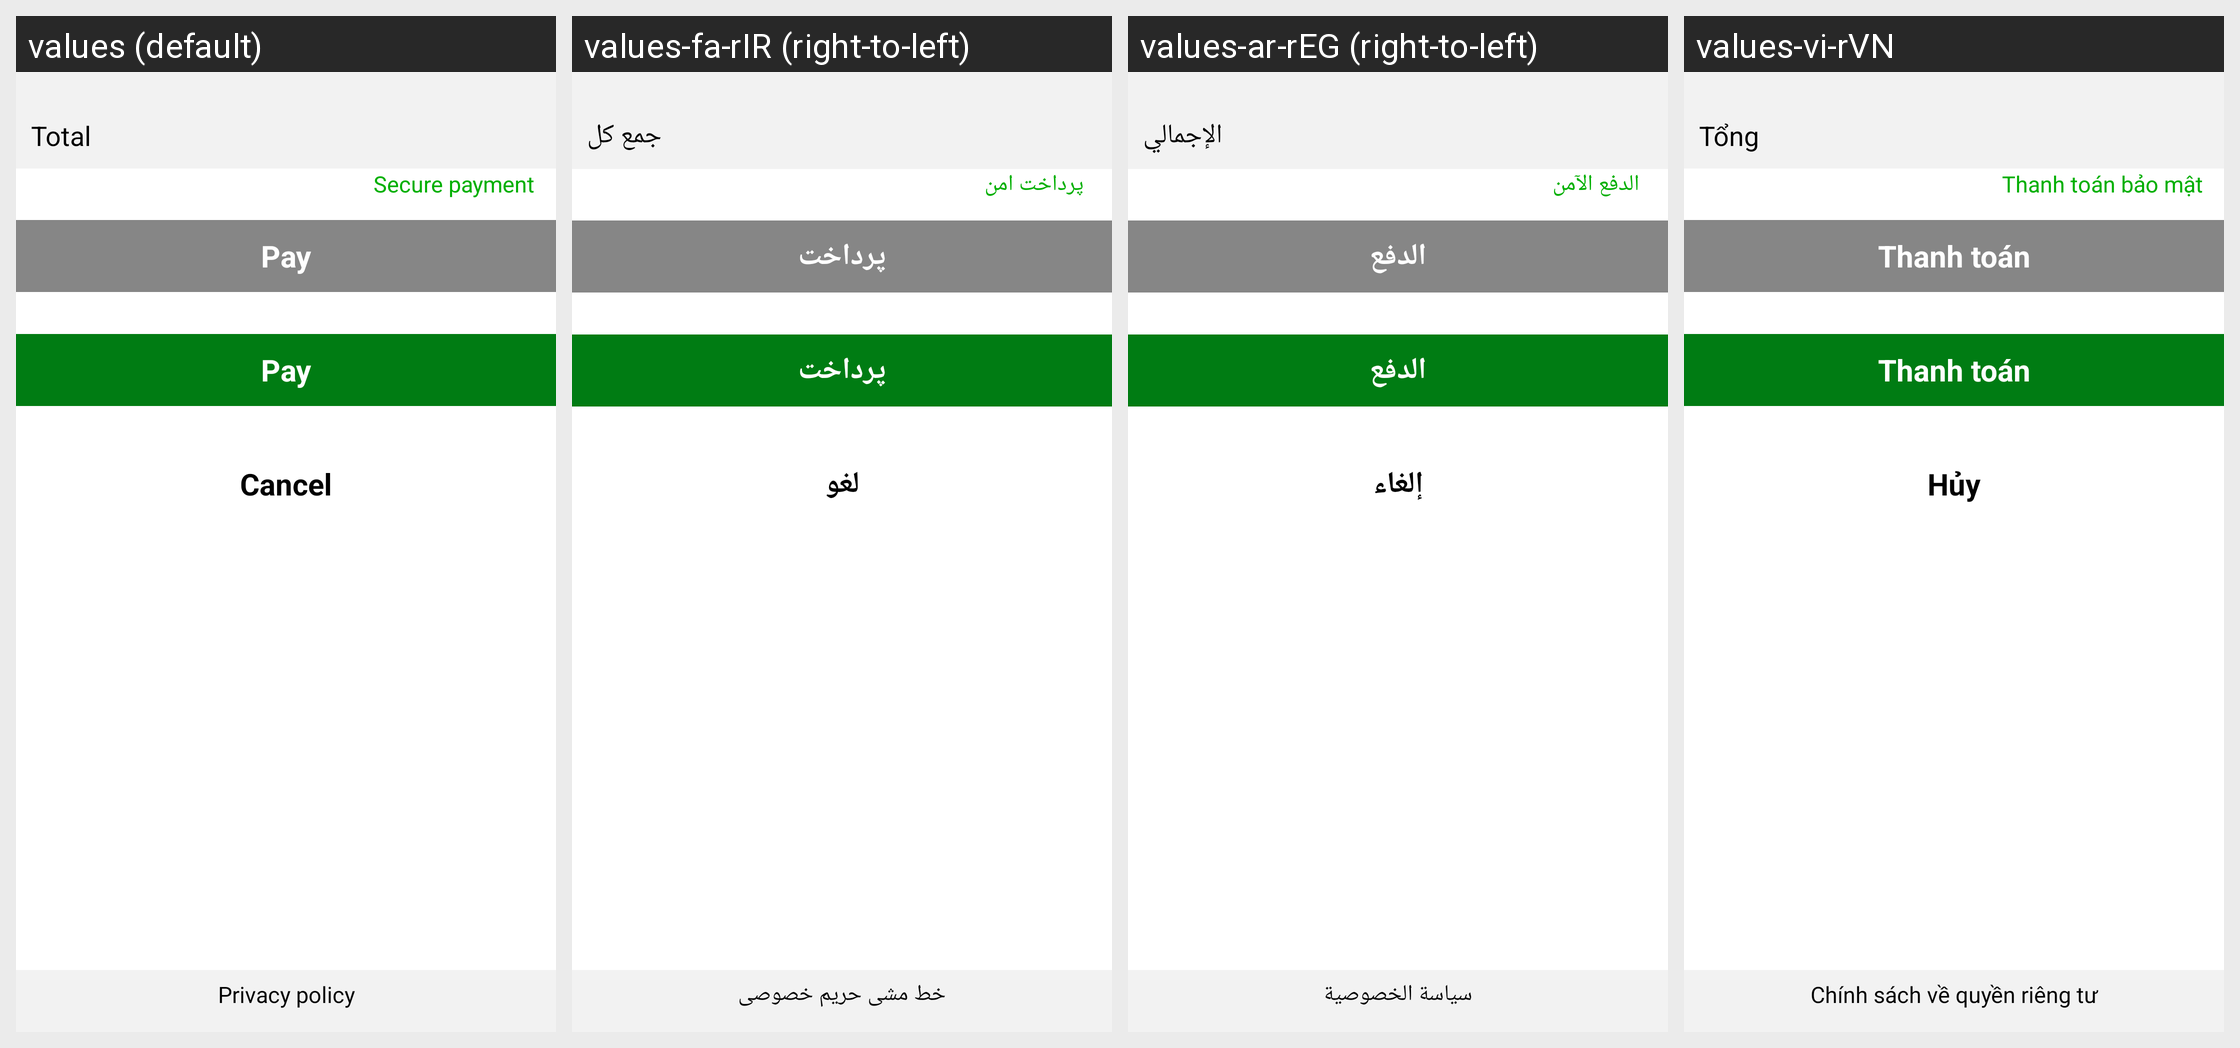

Here is an Android app screen in its default locale and in the app's own translations. Write out the translated-string differences for the strings that appear on this screen.
Android screen res/layout/activity_render_payment_input_large.xml rendered under 4 locales, left to right: values (default), values-fa-rIR (right-to-left), values-ar-rEG (right-to-left), values-vi-rVN. Device: Nexus 5 (rendered at 1080×1920; each locale shown at half size, 540×960, under a caption strip naming it); theme AppTheme.
Other locales in the repository, not shown: values-cs-rCZ, values-da-rDK, values-de-rAT, values-de-rBE, values-de-rCH, values-de-rDE, values-el-rGR, values-en-rAU, values-en-rCA, values-en-rGB, values-en-rIE, values-en-rNZ, values-en-rUS, values-es-rAR, values-es-rCO, values-es-rES, values-es-rMX, values-et-rEE, values-fi-rFI, values-fr-rBE, values-fr-rCA, values-fr-rFR, values-he-rIL, values-hi-rIN, values-hr-rHR, values-hu-rHU, values-it-rCH, values-it-rIT, values-ja-rJP, values-ko-rKR, values-lt-rLT, values-lv-rLV, values-ms-rMY, values-nb-rNO, values-nl-rBE, values-nl-rNL, values-pl-rPL, values-pt-rBR, values-pt-rPT, values-ro-rRO, values-ru-rRU, values-sk-rSK, values-sl-rSI, values-sv-rSE, values-sw-rKE, values-th-rTH, values-tr-rTR, values-uk-rUA, values-ur-rPK, values-zh-rCN, values-zh-rHK.
Strings drawn on this screen, with the default value and each locale's value (text and hints the layout hard-codes, and strings that could not be matched under every locale, appear in the picture but are not listed):

gc.app.paymentProductDetails.payButton
  values: Pay
  values-fa-rIR: پرداخت
  values-ar-rEG: الدفع
  values-vi-rVN: Thanh toán

gc.app.paymentProductDetails.cancelButton
  values: Cancel
  values-fa-rIR: لغو
  values-ar-rEG: إلغاء
  values-vi-rVN: Hủy

gc.app.general.shoppingCart.total
  values: Total
  values-fa-rIR: جمع کل
  values-ar-rEG: الإجمالي
  values-vi-rVN: Tổng

gc.app.general.securePaymentText
  values: Secure payment
  values-fa-rIR: پرداخت امن
  values-ar-rEG: الدفع الآمن
  values-vi-rVN: Thanh toán bảo mật

gc.app.privacy.title
  values: Privacy policy
  values-fa-rIR: خط مشی حریم خصوصی
  values-ar-rEG: سياسة الخصوصية
  values-vi-rVN: Chính sách về quyền riêng tư
